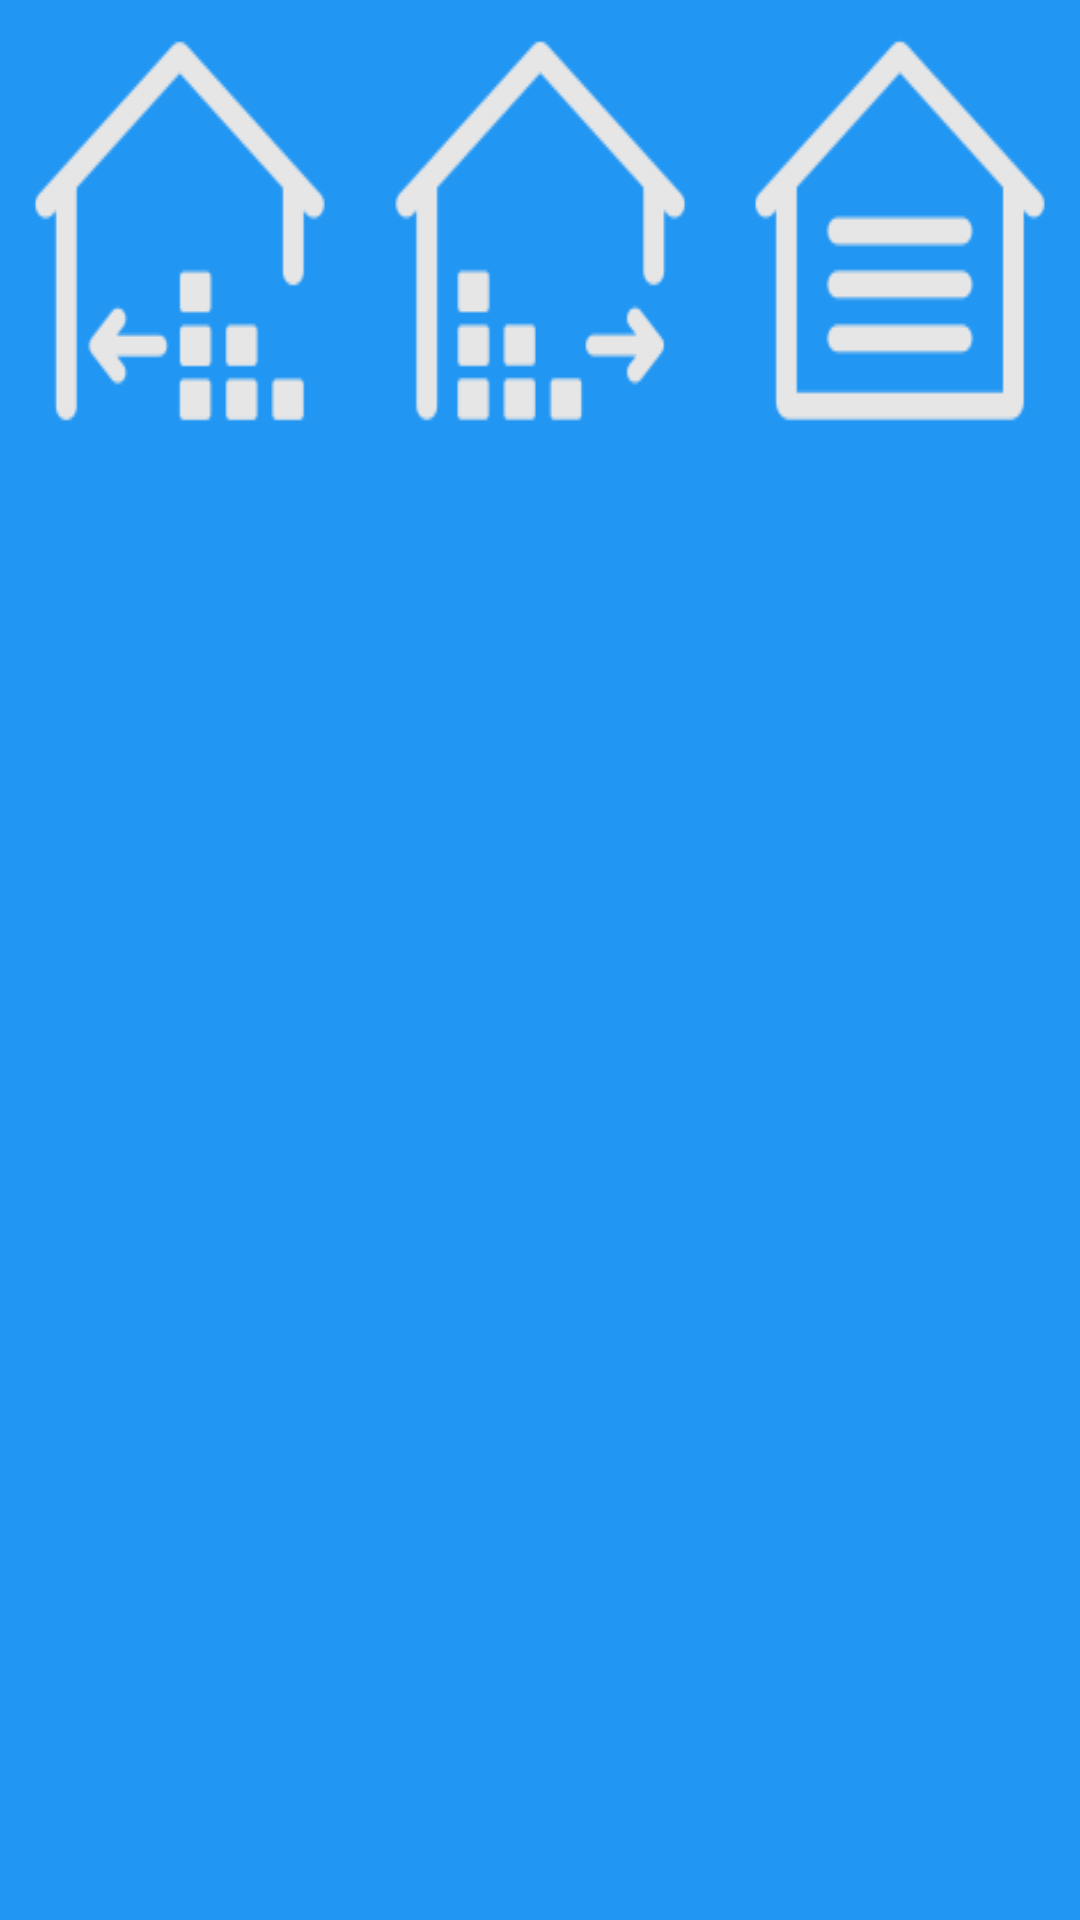

The Android layout XML behind this screen, and the referenced resources:
<!-- AndroidManifest.xml: application theme AppTheme -->
<!-- res/layout/demo_fragment_bottom.xml -->
<?xml version="1.0" encoding="utf-8"?>
<LinearLayout xmlns:android="http://schemas.android.com/apk/res/android"
    android:layout_width="match_parent"
    android:layout_height="wrap_content"
    android:background="@color/navigatorBackgroundColor"
    android:orientation="horizontal">

    <ImageButton
        android:layout_width="0dp"
        android:layout_height="wrap_content"
        android:layout_margin="5dp"
        android:layout_weight="1"
        android:background="@mipmap/rukuguanli_gray" />

    <ImageButton
        android:layout_width="0dp"
        android:layout_height="wrap_content"
        android:layout_margin="5dp"
        android:layout_weight="1"
        android:background="@mipmap/chukuguanli_gray" />

    <ImageButton
        android:layout_width="0dp"
        android:layout_height="wrap_content"
        android:layout_margin="5dp"
        android:layout_weight="1"
        android:background="@mipmap/cangkuguanli_gray" />


</LinearLayout>
<!-- resources referenced by this layout -->
<resources>
  <color name="navigatorBackgroundColor">#2196F3</color>
  <!-- mipmap cangkuguanli_gray: png bitmap (mipmap-mdpi, 6713 bytes) -->
  <!-- mipmap chukuguanli_gray: png bitmap (mipmap-mdpi, 7103 bytes) -->
  <!-- mipmap rukuguanli_gray: png bitmap (mipmap-mdpi, 7568 bytes) -->
  <style name="AppTheme" parent="Theme.AppCompat.Light.NoActionBar">
          
          <item name="colorPrimary">@color/navigatorBackgroundColor</item>
          <item name="colorPrimaryDark">@color/colorPrimaryDark</item>
          <item name="colorAccent">@color/colorAccent</item>
      </style>
  <color name="colorPrimaryDark">#00574B</color>
  <color name="colorAccent">#D81B60</color>
</resources>
